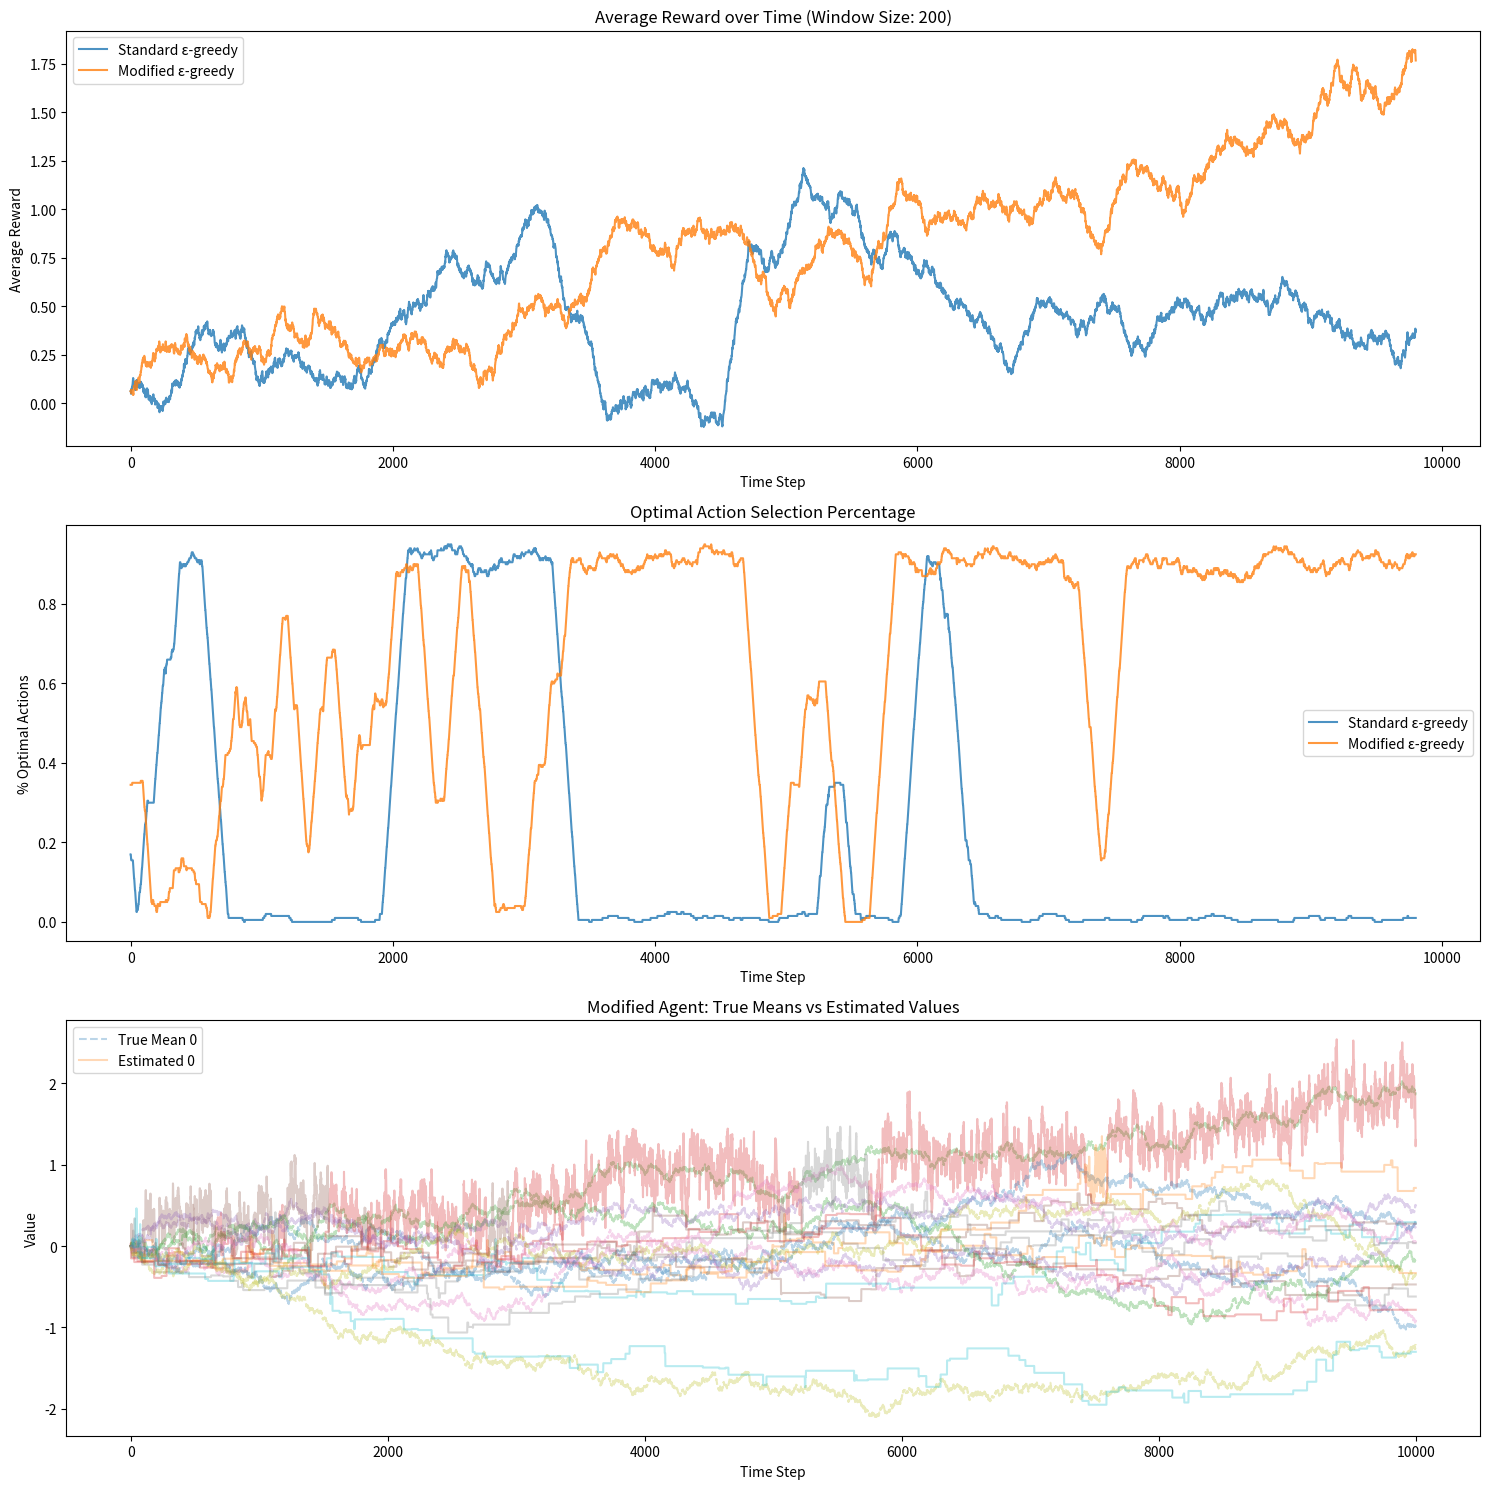

Here is the Python script that generated this plot:
import numpy as np
import matplotlib.pyplot as plt
from typing import List, Tuple, Dict

class NonStationaryBandit:
    def __init__(self, n_arms: int = 10, mean_init: float = 0.0, std_dev: float = 0.01):
        """Non-stationary bandit with random walk of mean rewards"""
        self.n_arms = n_arms
        self.std_dev = std_dev
        self.true_means = np.full(n_arms, mean_init)
        self.mean_history = [self.true_means.copy()]
        
    def pull(self, action: int) -> float:
        """Pull an arm and get reward"""
        if not (0 <= action < self.n_arms):
            raise ValueError(f"Action must be between 0 and {self.n_arms-1}")
        
        reward = np.random.normal(self.true_means[action], 1.0)
        
        self.true_means += np.random.normal(0, self.std_dev, self.n_arms)
        self.mean_history.append(self.true_means.copy())
        
        return reward

class StandardEpsilonGreedy:
    """Standard epsilon-greedy with sample averaging"""
    def __init__(self, n_arms: int, epsilon: float = 0.1):
        self.n_arms = n_arms
        self.epsilon = epsilon
        self.q_values = np.zeros(n_arms)
        self.action_counts = np.zeros(n_arms)
        self.q_history = [self.q_values.copy()]
        
    def select_action(self) -> int:
        if np.random.random() < self.epsilon:
            return np.random.randint(self.n_arms)
        return np.argmax(self.q_values)
    
    def update(self, action: int, reward: float):
        """Update using sample averaging"""
        self.action_counts[action] += 1
        n = self.action_counts[action]
        self.q_values[action] += (reward - self.q_values[action]) / n
        self.q_history.append(self.q_values.copy())

class ModifiedEpsilonGreedy:
    """Modified epsilon-greedy with constant step size for non-stationary problems"""
    def __init__(self, n_arms: int, epsilon: float = 0.1, step_size: float = 0.1):
        self.n_arms = n_arms
        self.epsilon = epsilon
        self.step_size = step_size
        self.q_values = np.zeros(n_arms)
        self.action_counts = np.zeros(n_arms)
        self.q_history = [self.q_values.copy()]
        
    def select_action(self) -> int:
        if np.random.random() < self.epsilon:
            return np.random.randint(self.n_arms)
        return np.argmax(self.q_values)
    
    def update(self, action: int, reward: float):
        """Update using constant step size"""
        self.action_counts[action] += 1
        self.q_values[action] += self.step_size * (reward - self.q_values[action])
        self.q_history.append(self.q_values.copy())

def run_comparison(n_steps: int = 10000, 
                  epsilon: float = 0.1, 
                  step_size: float = 0.1) -> Dict:
    """Run comparison between standard and modified agents"""
    bandit1 = NonStationaryBandit()
    bandit2 = NonStationaryBandit()
    standard_agent = StandardEpsilonGreedy(10, epsilon)
    modified_agent = ModifiedEpsilonGreedy(10, epsilon, step_size)
    
    results = {
        'standard_rewards': [],
        'modified_rewards': [],
        'standard_optimal_actions': [],
        'modified_optimal_actions': [],
        'bandit1': bandit1,
        'bandit2': bandit2,
        'standard_agent': standard_agent,
        'modified_agent': modified_agent
    }
    
    for _ in range(n_steps):
        action1 = standard_agent.select_action()
        reward1 = bandit1.pull(action1)
        standard_agent.update(action1, reward1)
        results['standard_rewards'].append(reward1)
        results['standard_optimal_actions'].append(
            action1 == np.argmax(bandit1.true_means)
        )
        
        action2 = modified_agent.select_action()
        reward2 = bandit2.pull(action2)
        modified_agent.update(action2, reward2)
        results['modified_rewards'].append(reward2)
        results['modified_optimal_actions'].append(
            action2 == np.argmax(bandit2.true_means)
        )
    
    return results

def plot_comparison_results(results: Dict, window_size: int = 200):
    """Plot comparative results"""
    plt.figure(figsize=(15, 15))
    
    plt.subplot(3, 1, 1)
    standard_avg = np.convolve(results['standard_rewards'], 
                              np.ones(window_size)/window_size, 
                              mode='valid')
    modified_avg = np.convolve(results['modified_rewards'], 
                              np.ones(window_size)/window_size, 
                              mode='valid')
    
    plt.plot(standard_avg, label='Standard ε-greedy', alpha=0.8)
    plt.plot(modified_avg, label='Modified ε-greedy', alpha=0.8)
    plt.title(f'Average Reward over Time (Window Size: {window_size})')
    plt.xlabel('Time Step')
    plt.ylabel('Average Reward')
    plt.legend()
    
    plt.subplot(3, 1, 2)
    standard_optimal = np.convolve(results['standard_optimal_actions'], 
                                 np.ones(window_size)/window_size, 
                                 mode='valid')
    modified_optimal = np.convolve(results['modified_optimal_actions'], 
                                 np.ones(window_size)/window_size, 
                                 mode='valid')
    
    plt.plot(standard_optimal, label='Standard ε-greedy', alpha=0.8)
    plt.plot(modified_optimal, label='Modified ε-greedy', alpha=0.8)
    plt.title('Optimal Action Selection Percentage')
    plt.xlabel('Time Step')
    plt.ylabel('% Optimal Actions')
    plt.legend()
    
    plt.subplot(3, 1, 3)
    mean_history = np.array(results['bandit2'].mean_history)
    q_history = np.array(results['modified_agent'].q_history)
    
    for arm in range(10):
        plt.plot(mean_history[:, arm], '--', alpha=0.3, 
                label=f'True Mean {arm}' if arm == 0 else None)
        plt.plot(q_history[:, arm], alpha=0.3, 
                label=f'Estimated {arm}' if arm == 0 else None)
    
    plt.title('Modified Agent: True Means vs Estimated Values')
    plt.xlabel('Time Step')
    plt.ylabel('Value')
    plt.legend()
    
    plt.tight_layout()
    plt.show()

def print_comparison_stats(results: Dict):
    """Print comparative statistics"""
    print("\nComparison Statistics:")
    print("\nStandard ε-greedy:")
    print(f"Average reward: {np.mean(results['standard_rewards']):.3f}")
    print(f"Optimal action percentage: {np.mean(results['standard_optimal_actions'])*100:.1f}%")
    print(f"Action counts: {results['standard_agent'].action_counts}")
    
    print("\nModified ε-greedy:")
    print(f"Average reward: {np.mean(results['modified_rewards']):.3f}")
    print(f"Optimal action percentage: {np.mean(results['modified_optimal_actions'])*100:.1f}%")
    print(f"Action counts: {results['modified_agent'].action_counts}")

if __name__ == "__main__":
    results = run_comparison(
        n_steps=10000,
        epsilon=0.1,
        step_size=0.1
    )
    
    plot_comparison_results(results)
    print_comparison_stats(results)